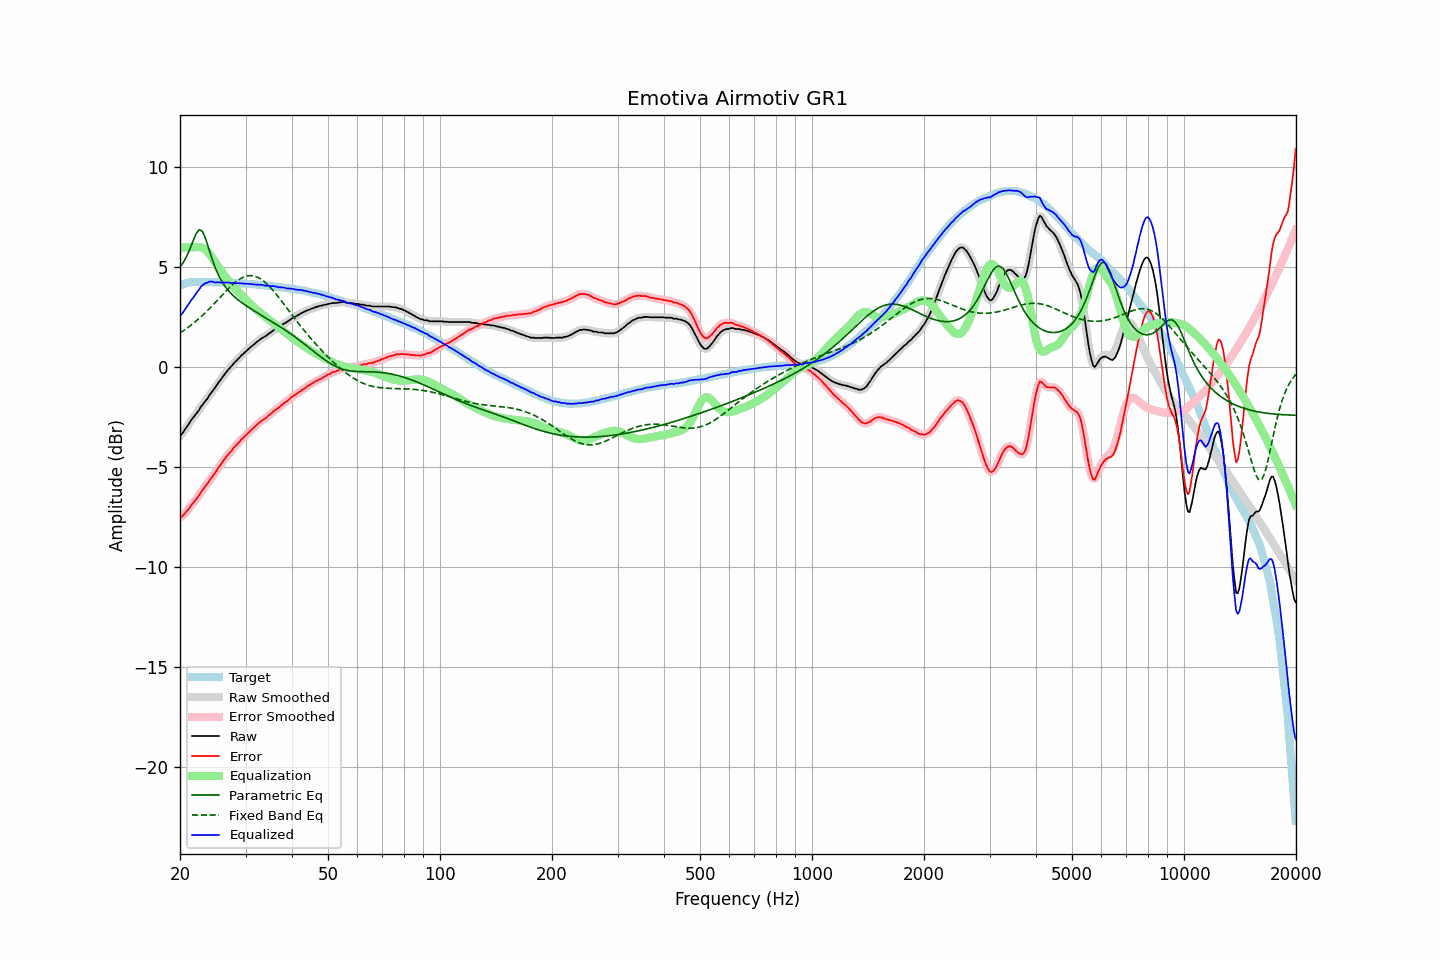

The data file committed next to this chart (first rows):
frequency, raw, error, smoothed, error_smoothed, equalization, parametric_eq, fixed_band_eq, equalized_raw, equalized_smoothed, target
20.00, -3.41, -7.51, -3.42, -7.52, 6.00, 5.03, 1.72, 2.59, 2.58, 4.10
20.20, -3.34, -7.47, -3.33, -7.46, 6.00, 5.14, 1.78, 2.66, 2.67, 4.13
20.40, -3.24, -7.40, -3.23, -7.39, 6.00, 5.24, 1.83, 2.76, 2.77, 4.16
20.61, -3.11, -7.29, -3.12, -7.31, 6.00, 5.39, 1.88, 2.89, 2.88, 4.18
20.81, -3.00, -7.21, -3.00, -7.21, 6.00, 5.53, 1.94, 3.00, 3.00, 4.21
21.02, -2.88, -7.12, -2.88, -7.11, 6.00, 5.71, 2.00, 3.12, 3.12, 4.24
21.23, -2.76, -7.01, -2.76, -7.01, 6.00, 5.89, 2.06, 3.24, 3.24, 4.25
21.44, -2.63, -6.89, -2.64, -6.90, 6.00, 6.10, 2.12, 3.37, 3.36, 4.26
21.66, -2.53, -6.80, -2.53, -6.80, 6.00, 6.30, 2.18, 3.47, 3.47, 4.27
21.87, -2.43, -6.70, -2.43, -6.70, 6.01, 6.50, 2.25, 3.58, 3.58, 4.27
22.09, -2.32, -6.60, -2.33, -6.60, 6.01, 6.69, 2.32, 3.69, 3.69, 4.28
22.31, -2.22, -6.50, -2.22, -6.49, 6.02, 6.79, 2.39, 3.80, 3.80, 4.28
22.54, -2.11, -6.39, -2.10, -6.38, 6.02, 6.89, 2.46, 3.91, 3.92, 4.27
22.76, -1.97, -6.25, -1.99, -6.26, 6.01, 6.85, 2.53, 4.04, 4.02, 4.27
22.99, -1.87, -6.14, -1.87, -6.14, 5.98, 6.79, 2.60, 4.11, 4.11, 4.26
23.22, -1.76, -6.03, -1.76, -6.03, 5.94, 6.61, 2.68, 4.18, 4.17, 4.26
23.45, -1.66, -5.92, -1.66, -5.92, 5.88, 6.42, 2.76, 4.22, 4.22, 4.26
23.69, -1.56, -5.82, -1.55, -5.81, 5.80, 6.17, 2.84, 4.24, 4.25, 4.26
23.92, -1.43, -5.69, -1.43, -5.70, 5.71, 5.92, 2.92, 4.28, 4.28, 4.26
24.16, -1.31, -5.58, -1.32, -5.58, 5.61, 5.66, 3.00, 4.30, 4.29, 4.27
24.40, -1.20, -5.47, -1.21, -5.47, 5.49, 5.41, 3.08, 4.29, 4.29, 4.27
24.65, -1.10, -5.36, -1.10, -5.36, 5.37, 5.19, 3.17, 4.27, 4.27, 4.26
24.89, -1.00, -5.26, -0.99, -5.25, 5.25, 4.97, 3.25, 4.25, 4.26, 4.26
25.14, -0.87, -5.13, -0.87, -5.13, 5.13, 4.78, 3.34, 4.26, 4.25, 4.26
25.39, -0.75, -5.01, -0.76, -5.02, 5.01, 4.60, 3.43, 4.26, 4.25, 4.25
25.65, -0.65, -4.91, -0.65, -4.90, 4.90, 4.45, 3.51, 4.24, 4.25, 4.25
25.91, -0.54, -4.79, -0.54, -4.78, 4.78, 4.30, 3.60, 4.24, 4.25, 4.24
26.16, -0.42, -4.66, -0.43, -4.67, 4.67, 4.18, 3.68, 4.25, 4.24, 4.24
26.43, -0.32, -4.56, -0.32, -4.56, 4.56, 4.06, 3.77, 4.24, 4.25, 4.24
26.69, -0.21, -4.45, -0.21, -4.45, 4.46, 3.95, 3.85, 4.25, 4.25, 4.24
26.96, -0.11, -4.35, -0.12, -4.36, 4.36, 3.85, 3.93, 4.24, 4.24, 4.24
27.23, -0.02, -4.26, -0.03, -4.26, 4.26, 3.76, 4.01, 4.23, 4.23, 4.24
27.50, 0.06, -4.18, 0.07, -4.16, 4.16, 3.68, 4.09, 4.22, 4.23, 4.24
27.77, 0.16, -4.06, 0.16, -4.07, 4.07, 3.60, 4.16, 4.23, 4.22, 4.22
28.05, 0.26, -3.96, 0.25, -3.97, 3.98, 3.52, 4.23, 4.23, 4.22, 4.22
28.33, 0.32, -3.89, 0.33, -3.88, 3.89, 3.45, 4.29, 4.20, 4.22, 4.21
28.62, 0.42, -3.79, 0.41, -3.80, 3.80, 3.39, 4.35, 4.21, 4.21, 4.21
28.90, 0.49, -3.72, 0.49, -3.71, 3.71, 3.32, 4.41, 4.20, 4.21, 4.21
29.19, 0.59, -3.61, 0.58, -3.63, 3.63, 3.26, 4.46, 4.21, 4.20, 4.20
29.48, 0.65, -3.56, 0.65, -3.55, 3.54, 3.21, 4.50, 4.19, 4.20, 4.20
29.78, 0.73, -3.47, 0.73, -3.46, 3.46, 3.15, 4.53, 4.19, 4.19, 4.19
30.08, 0.81, -3.38, 0.80, -3.39, 3.38, 3.09, 4.56, 4.19, 4.19, 4.19
30.38, 0.88, -3.30, 0.88, -3.30, 3.31, 3.04, 4.58, 4.18, 4.18, 4.18
30.68, 0.95, -3.23, 0.95, -3.23, 3.23, 2.99, 4.59, 4.18, 4.18, 4.18
30.99, 1.02, -3.15, 1.02, -3.15, 3.15, 2.94, 4.59, 4.17, 4.17, 4.16
31.30, 1.09, -3.08, 1.08, -3.08, 3.07, 2.89, 4.59, 4.16, 4.16, 4.16
31.61, 1.15, -3.01, 1.15, -3.00, 3.00, 2.84, 4.57, 4.15, 4.15, 4.16
31.93, 1.22, -2.93, 1.22, -2.93, 2.93, 2.79, 4.55, 4.14, 4.15, 4.15
32.24, 1.29, -2.85, 1.28, -2.86, 2.86, 2.74, 4.52, 4.15, 4.14, 4.14
32.57, 1.35, -2.79, 1.35, -2.78, 2.79, 2.69, 4.48, 4.14, 4.14, 4.13
32.89, 1.41, -2.72, 1.41, -2.72, 2.73, 2.64, 4.44, 4.14, 4.14, 4.13
33.22, 1.47, -2.65, 1.46, -2.66, 2.66, 2.59, 4.38, 4.13, 4.12, 4.12
33.55, 1.51, -2.61, 1.51, -2.60, 2.60, 2.54, 4.32, 4.11, 4.11, 4.11
33.89, 1.56, -2.54, 1.56, -2.54, 2.54, 2.49, 4.25, 4.09, 4.10, 4.10
34.23, 1.61, -2.49, 1.61, -2.48, 2.47, 2.45, 4.18, 4.08, 4.09, 4.10
34.57, 1.68, -2.41, 1.67, -2.42, 2.41, 2.40, 4.10, 4.09, 4.08, 4.09
34.92, 1.73, -2.35, 1.73, -2.35, 2.35, 2.35, 4.02, 4.08, 4.08, 4.07
35.27, 1.78, -2.29, 1.79, -2.28, 2.28, 2.30, 3.93, 4.06, 4.07, 4.07
35.62, 1.85, -2.21, 1.84, -2.21, 2.22, 2.25, 3.84, 4.07, 4.06, 4.06
35.97, 1.90, -2.14, 1.90, -2.15, 2.16, 2.20, 3.74, 4.05, 4.05, 4.04
... 635 more rows
